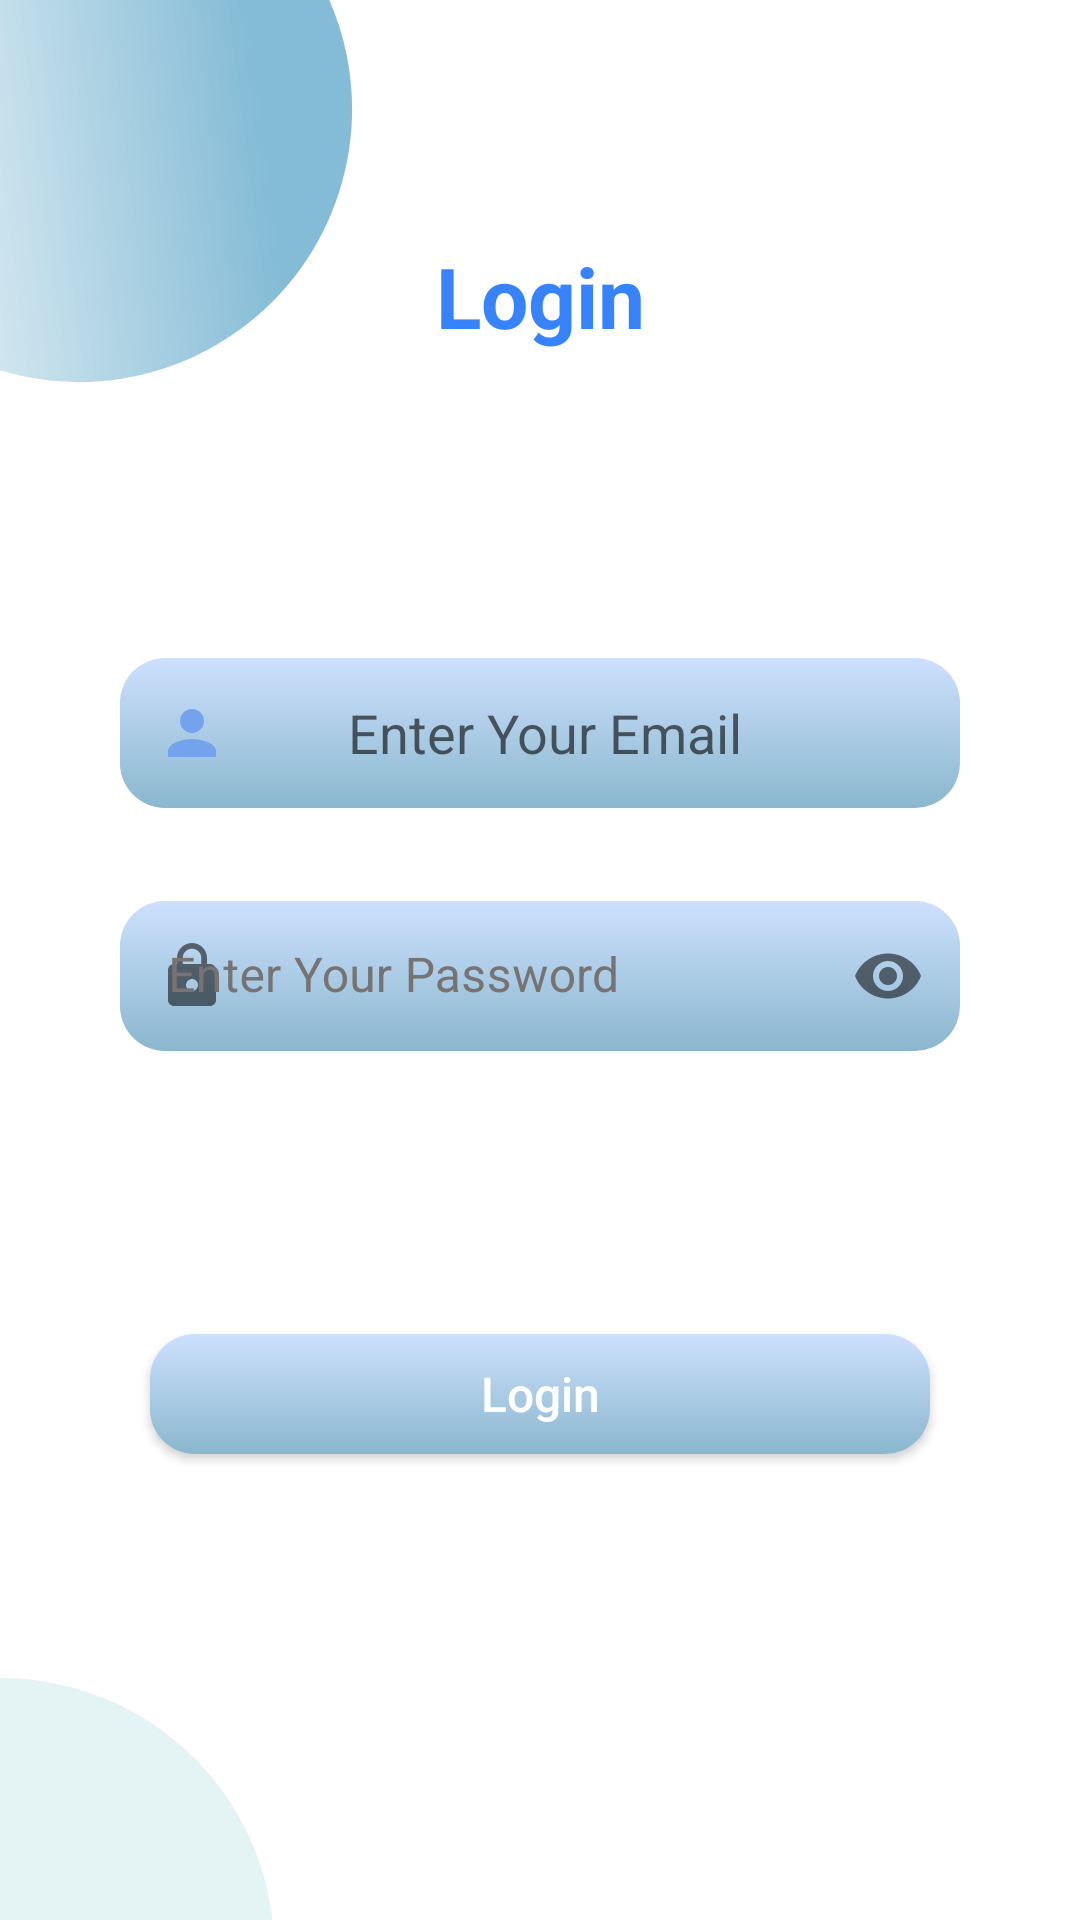

This screen was rendered from an Android layout file. Write that file and the resources it references.
<!-- AndroidManifest.xml: application theme Theme.LongevityTask -->
<!-- res/layout/fragment_login.xml -->
<?xml version="1.0" encoding="utf-8"?>
<androidx.constraintlayout.widget.ConstraintLayout xmlns:android="http://schemas.android.com/apk/res/android"
    xmlns:app="http://schemas.android.com/apk/res-auto"
    xmlns:tools="http://schemas.android.com/tools"
    android:layout_width="match_parent"
    android:layout_height="match_parent"
    tools:context=".ui.Login">


    <androidx.appcompat.widget.AppCompatImageView
        android:layout_width="wrap_content"
        android:layout_height="wrap_content"
        app:layout_constraintBottom_toBottomOf="parent"
        app:layout_constraintEnd_toEndOf="parent"
        app:layout_constraintHorizontal_bias="0.0"
        app:layout_constraintStart_toStartOf="parent"
        app:layout_constraintTop_toTopOf="parent"
        app:layout_constraintVertical_bias="0.0"
        app:srcCompat="@drawable/ic_elipse1" />

    <androidx.appcompat.widget.AppCompatImageView
        android:layout_width="wrap_content"
        android:layout_height="wrap_content"
        app:layout_constraintBottom_toBottomOf="parent"
        app:layout_constraintEnd_toEndOf="parent"
        app:layout_constraintHorizontal_bias="0.0"
        app:layout_constraintStart_toStartOf="parent"
        app:srcCompat="@drawable/ic_elipse2" />

    <TextView
        android:id="@+id/tvLogin"
        android:layout_width="wrap_content"
        android:layout_height="wrap_content"
        android:layout_marginTop="80dp"
        android:text="@string/login"
        android:textColor="@color/btn_color_auth"
        android:textSize="28sp"
        android:textStyle="bold"
        app:layout_constraintEnd_toEndOf="parent"
        app:layout_constraintStart_toStartOf="parent"
        app:layout_constraintTop_toTopOf="parent" />


    <EditText
        android:id="@+id/etEmail"
        android:layout_width="match_parent"
        android:layout_height="50dp"
        android:layout_marginStart="40dp"
        android:layout_marginTop="102dp"
        android:layout_marginEnd="40dp"
        android:background="@drawable/roundedbtn_light"
        android:drawableStart="@drawable/ic_baseline_person_24"
        android:drawablePadding="40dp"
        android:hint="@string/enter_your_email"
        android:inputType="textEmailAddress"
        android:paddingStart="12dp"
        app:layout_constraintEnd_toEndOf="parent"
        app:layout_constraintHorizontal_bias="1.0"
        app:layout_constraintStart_toStartOf="parent"
        app:layout_constraintTop_toBottomOf="@+id/tvLogin" />

    <com.google.android.material.textfield.TextInputLayout
        android:id="@+id/etPassLayout"
        android:layout_width="match_parent"
        android:layout_height="wrap_content"
        android:layout_marginStart="40dp"
        android:layout_marginTop="31dp"
        android:layout_marginEnd="40dp"
        android:hint="@string/enter_your_password"
        android:textColorHint="#777373"
        app:boxStrokeWidth="0dp"
        app:boxStrokeWidthFocused="0dp"
        app:layout_constraintEnd_toEndOf="parent"
        app:layout_constraintStart_toStartOf="parent"
        app:layout_constraintTop_toBottomOf="@+id/etEmail"
        app:passwordToggleDrawable="@drawable/ic_baseline_remove_red_eye_24"
        app:passwordToggleEnabled="true"
        app:startIconDrawable="@drawable/ic_baseline_lock_24"
        >

        <EditText
            android:background="@drawable/roundedbtn_light"
            android:id="@+id/etPass"
            android:layout_width="match_parent"
            android:layout_height="50dp"
            android:drawablePadding="26dp"
            android:inputType="textPassword"
         />
    </com.google.android.material.textfield.TextInputLayout>

    <ProgressBar
        android:id="@+id/pgLogIn"
        android:layout_width="wrap_content"
        android:layout_height="wrap_content"
        android:layout_marginTop="24dp"
        android:indeterminate="true"
        android:indeterminateTint="#64A5EA"
        android:indeterminateTintMode="src_atop"
        android:visibility="invisible"
        app:layout_constraintEnd_toEndOf="parent"
        app:layout_constraintHorizontal_bias="0.471"
        app:layout_constraintStart_toStartOf="parent"
        app:layout_constraintTop_toBottomOf="@+id/etPassLayout" />

    <androidx.appcompat.widget.AppCompatButton
        android:id="@+id/btnLogin"
        android:layout_width="match_parent"
        android:layout_height="40dp"
        android:layout_marginBottom="40dp"
        android:background="@drawable/roundedbtn_light"
        android:foreground="?android:attr/selectableItemBackground"
        android:text="@string/login"
        android:textAllCaps="false"
        android:textColor="#FFFFFF"
        android:textSize="16sp"
        android:layout_marginStart="50dp"
        android:layout_marginEnd="50dp"
        app:layout_constraintBottom_toBottomOf="parent"
        app:layout_constraintEnd_toEndOf="parent"
        app:layout_constraintHorizontal_bias="0.0"
        app:layout_constraintStart_toStartOf="parent"
        app:layout_constraintTop_toBottomOf="@+id/pgLogIn"
        app:layout_constraintVertical_bias="0.162" />

</androidx.constraintlayout.widget.ConstraintLayout>
<!-- resources referenced by this layout -->
<resources>
  <color name="btn_color_auth">#3683FC</color>
  <!-- drawable ic_baseline_lock_24 (drawable) -->
  <vector android:height="24dp" android:tint="#CDE0FE"
      android:viewportHeight="24" android:viewportWidth="24"
      android:width="24dp" xmlns:android="http://schemas.android.com/apk/res/android">
      <path android:fillColor="@android:color/white" android:pathData="M18,8h-1L17,6c0,-2.76 -2.24,-5 -5,-5S7,3.24 7,6v2L6,8c-1.1,0 -2,0.9 -2,2v10c0,1.1 0.9,2 2,2h12c1.1,0 2,-0.9 2,-2L20,10c0,-1.1 -0.9,-2 -2,-2zM12,17c-1.1,0 -2,-0.9 -2,-2s0.9,-2 2,-2 2,0.9 2,2 -0.9,2 -2,2zM15.1,8L8.9,8L8.9,6c0,-1.71 1.39,-3.1 3.1,-3.1 1.71,0 3.1,1.39 3.1,3.1v2z"/>
  </vector>
  <!-- drawable ic_baseline_person_24 (drawable) -->
  <vector android:height="24dp" android:tint="#73A3ED"
      android:viewportHeight="24" android:viewportWidth="24"
      android:width="24dp" xmlns:android="http://schemas.android.com/apk/res/android">
      <path android:fillColor="@android:color/white" android:pathData="M12,12c2.21,0 4,-1.79 4,-4s-1.79,-4 -4,-4 -4,1.79 -4,4 1.79,4 4,4zM12,14c-2.67,0 -8,1.34 -8,4v2h16v-2c0,-2.66 -5.33,-4 -8,-4z"/>
  </vector>
  <!-- drawable ic_baseline_remove_red_eye_24 (drawable) -->
  <vector android:height="24dp" android:tint="#CDE0FE"
      android:viewportHeight="24" android:viewportWidth="24"
      android:width="24dp" xmlns:android="http://schemas.android.com/apk/res/android">
      <path android:fillColor="@android:color/white" android:pathData="M12,4.5C7,4.5 2.73,7.61 1,12c1.73,4.39 6,7.5 11,7.5s9.27,-3.11 11,-7.5c-1.73,-4.39 -6,-7.5 -11,-7.5zM12,17c-2.76,0 -5,-2.24 -5,-5s2.24,-5 5,-5 5,2.24 5,5 -2.24,5 -5,5zM12,9c-1.66,0 -3,1.34 -3,3s1.34,3 3,3 3,-1.34 3,-3 -1.34,-3 -3,-3z"/>
  </vector>
  <!-- drawable ic_elipse2 (drawable) -->
  <?xml version="1.0" encoding="utf-8"?>
  <vector xmlns:android="http://schemas.android.com/apk/res/android"
      android:width="92dp"
      android:height="81dp"
      android:viewportWidth="92"
      android:viewportHeight="81">
      <path
          android:pathData="M0.351,91.351m27.655,-86.696a91,91 72.584,1 1,-55.31 173.392a91,91 72.584,1 1,55.31 -173.392"
          android:fillColor="#7BC6C6"
          android:fillAlpha="0.2"/>
  </vector>
  <!-- drawable roundedbtn_light (drawable) -->
  <?xml version="1.0" encoding="utf-8"?>
  <shape xmlns:android="http://schemas.android.com/apk/res/android">
      <gradient
          android:angle="-45"
          android:endColor="#8AB7CD"
          android:startColor="#CDE0FE" />
  
      <corners
          android:radius="15dp">
      </corners>
  </shape>
  <string name="enter_your_email">Enter Your Email</string>
  <string name="enter_your_password">Enter Your Password</string>
  <string name="login">Login</string>
  <style name="Theme.LongevityTask" parent="Theme.MaterialComponents.DayNight.NoActionBar">
          
          <item name="colorPrimary">@color/purple_500</item>
          <item name="colorPrimaryVariant">@color/purple_700</item>
          <item name="colorOnPrimary">@color/white</item>
          
          <item name="colorSecondary">@color/teal_200</item>
          <item name="colorSecondaryVariant">@color/teal_700</item>
          <item name="colorOnSecondary">@color/black</item>
          
          <item name="android:statusBarColor" tools:targetApi="l">#21355C</item>
          <item name="android:navigationBarColor">#21355C</item>        
  
          <item name="android:autofilledHighlight" tools:targetApi="o">@android:color/transparent</item>
  
      </style>
  <color name="purple_500">#FF6200EE</color>
  <color name="purple_700">#FF3700B3</color>
  <color name="white">#FFFFFFFF</color>
  <color name="teal_200">#FF03DAC5</color>
  <color name="teal_700">#FF018786</color>
  <color name="black">#FF000000</color>
</resources>
